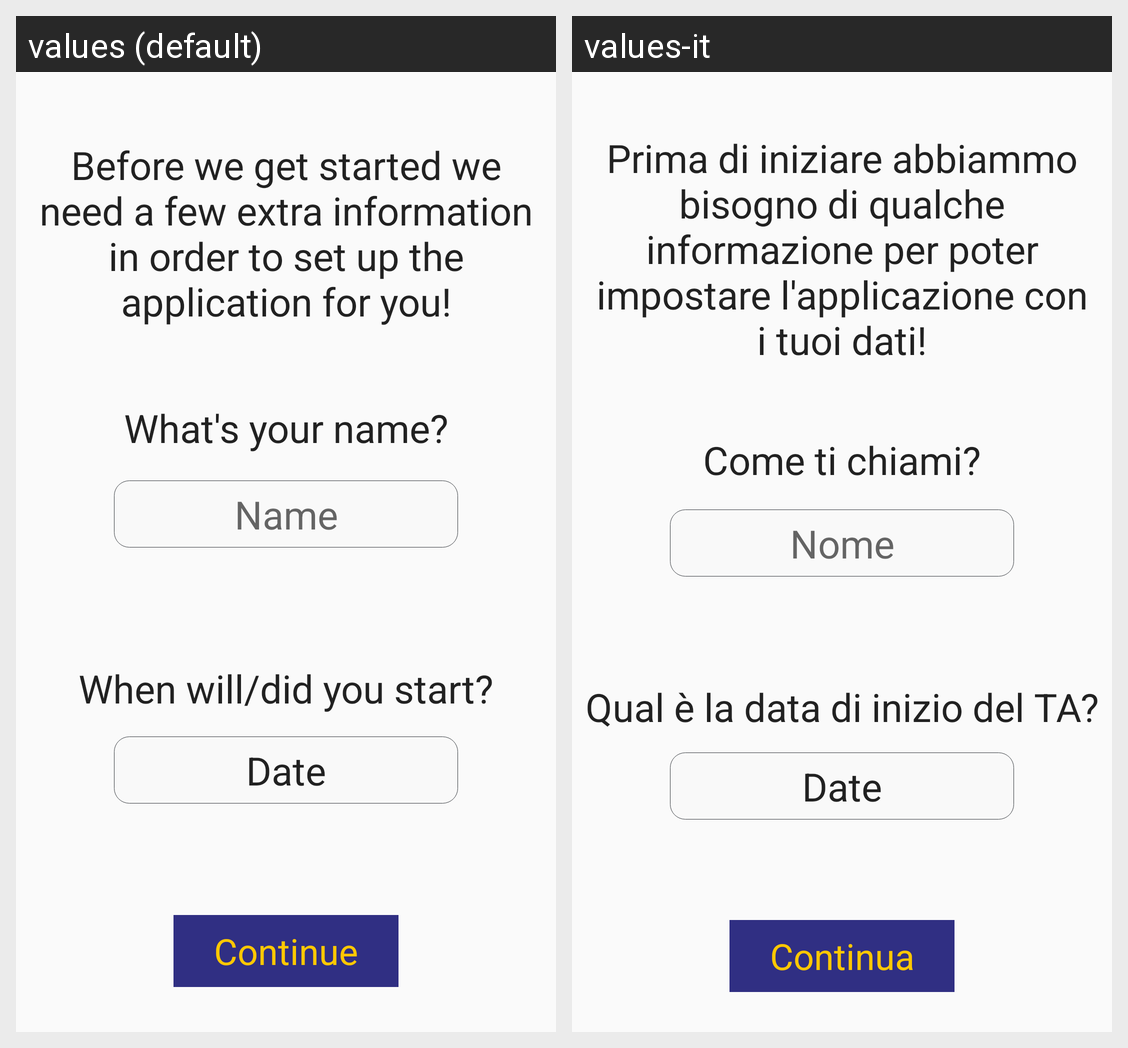

For this localized Android screen grid, give each drawn string resource with its value in every locale shown.
Android screen res/layout/activity_first__time_.xml rendered under 2 locales, left to right: values (default), values-it. Device: Nexus 5 (rendered at 1080×1920; each locale shown at half size, 540×960, under a caption strip naming it); theme AppTheme.
Strings drawn on this screen, with the default value and each locale's value (text and hints the layout hard-codes, and strings that could not be matched under every locale, appear in the picture but are not listed):

Name_Date_text
  values: Before we get started we need a few extra information in order to set up the application for you!
  values-it: Prima di iniziare abbiammo bisogno di qualche informazione per poter impostare l'applicazione con i tuoi dati!

Name_Date_name
  values: What's your name?
  values-it: Come ti chiami?

Name_Name
  values: Name
  values-it: Nome

Name_Date_date
  values: When will/did you start?
  values-it: Qual è la data di inizio del TA?

Quiz_Cont
  values: Continue
  values-it: Continua
